Image classification data set "Pretraite" (Angejules123/MULTIMODAL on GitHub). Class labels (4): mild demented, moderate demented, non demented, very mild demented.

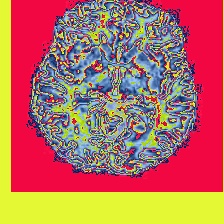
Label: very mild demented

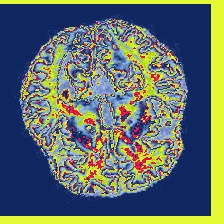
Label: very mild demented

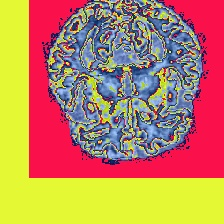
Label: mild demented

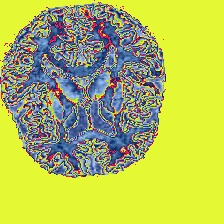
Label: non demented

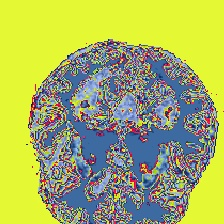
Label: mild demented

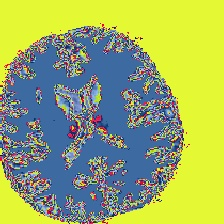
Label: non demented
